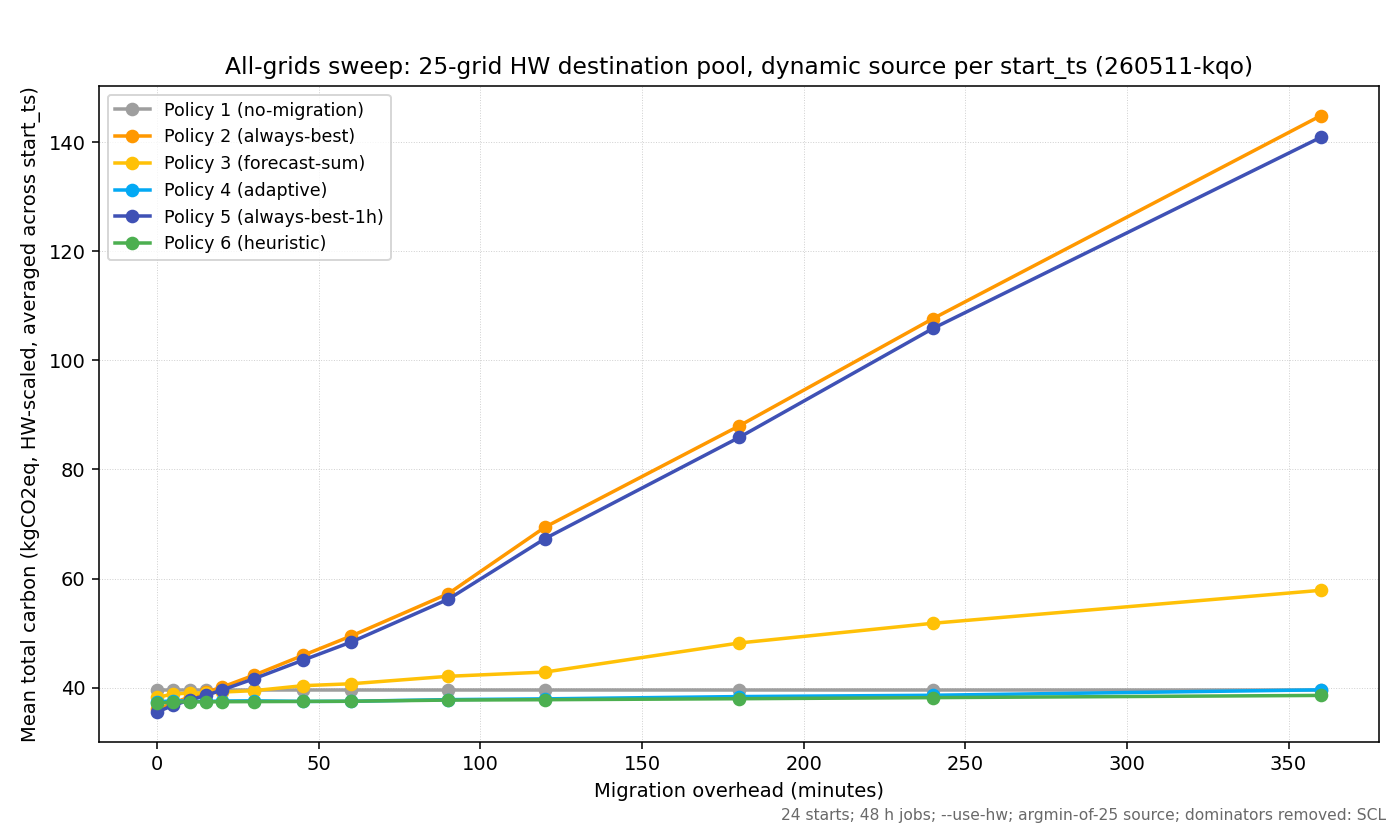

Source data for this figure (header and first rows):
overhead_min, start_ts, source_grid_chosen, policy, total_carbon_kgco2eq, migration_count, dest_grids_visited
0, 1577836800, ISNE, 1, 48.2, 0, 
0, 1579154400, ISNE, 1, 53.59, 0, 
0, 1580472000, ISNE, 1, 56.51, 0, 
0, 1581789600, PGE, 1, 36.05, 0, 
0, 1583107200, PGE, 1, 42.21, 0, 
0, 1584424800, ISNE, 1, 42.38, 0, 
0, 1585742400, BANC, 1, 44.33, 0, 
0, 1587060000, IPCO, 1, 64.87, 0, 
0, 1588377600, PGE, 1, 15.28, 0, 
0, 1589695200, PGE, 1, 7.918, 0, 
0, 1591012800, PGE, 1, 3.769, 0, 
0, 1592330400, PGE, 1, 3.207, 0, 
0, 1593648000, PGE, 1, 4.802, 0, 
0, 1594965600, PGE, 1, 33.63, 0, 
0, 1596283200, PGE, 1, 44.2, 0, 
0, 1597600800, PGE, 1, 57.44, 0, 
0, 1598918400, PGE, 1, 56.23, 0, 
0, 1600236000, ISNE, 1, 62.61, 0, 
0, 1601553600, ISNE, 1, 58.71, 0, 
0, 1602871200, PGE, 1, 44.83, 0, 
0, 1604188800, PGE, 1, 38.97, 0, 
0, 1605506400, ISNE, 1, 48.47, 0, 
0, 1606824000, ISNE, 1, 42.76, 0, 
0, 1608141600, PGE, 1, 39.69, 0, 
0, 1577836800, ISNE, 2, 47.67, 9, BANC|ISNE|PGE|IPCO|PGE|ISNE|PGE|ISNE|PGE
0, 1579154400, ISNE, 2, 48.14, 5, PGE|ISNE|PGE|ISNE|PGE
0, 1580472000, ISNE, 2, 44.37, 12, PGE|IPCO|PGE|IPCO|PGE|ISNE|PGE|IPCO|PGE|…
0, 1581789600, PGE, 2, 36.21, 6, BANC|PGE|BANC|PGE|BANC|PGE
0, 1583107200, PGE, 2, 41.9, 9, BANC|PGE|ISNE|PGE|BANC|ISNE|PGE|BANC|PGE
0, 1584424800, ISNE, 2, 42.38, 0, 
0, 1585742400, BANC, 2, 37.04, 6, IPCO|BANC|ISNE|BANC|IPCO|BANC
0, 1587060000, IPCO, 2, 29.66, 3, BANC|IPCO|BANC
0, 1588377600, PGE, 2, 12.69, 4, ISNE|IPCO|ISNE|PGE
0, 1589695200, PGE, 2, 7.918, 0, 
0, 1591012800, PGE, 2, 3.769, 0, 
0, 1592330400, PGE, 2, 3.211, 2, IPCO|PGE
0, 1593648000, PGE, 2, 4.802, 0, 
0, 1594965600, PGE, 2, 33.85, 10, IPCO|PGE|IPCO|PGE|IPCO|PGE|IPCO|PGE|BANC…
0, 1596283200, PGE, 2, 42.69, 7, IPCO|PGE|IPCO|BANC|PGE|IPCO|PGE
0, 1597600800, PGE, 2, 55.49, 8, ISNE|PGE|ISNE|PGE|ISNE|PGE|ISNE|PGE
0, 1598918400, PGE, 2, 54.63, 8, ISNE|PGE|ISNE|PGE|ISNE|PGE|ISNE|PGE
0, 1600236000, ISNE, 2, 60.66, 7, DUK|ISNE|PGE|ISNE|PGE|BANC|ISNE
0, 1601553600, ISNE, 2, 57.39, 7, PGE|ISNE|PGE|DUK|ISNE|PGE|ISNE
0, 1602871200, PGE, 2, 43.38, 12, ISNE|PGE|ISNE|PGE|IPCO|PGE|ISNE|NYIS|ISN…
0, 1604188800, PGE, 2, 36.42, 4, NWMT|PGE|NWMT|PGE
0, 1605506400, ISNE, 2, 39.11, 7, PGE|ISNE|PGE|ISNE|PGE|ISNE|PGE
0, 1606824000, ISNE, 2, 42.01, 8, PGE|ISNE|PGE|ISNE|PGE|ISNE|PGE|ISNE
0, 1608141600, PGE, 2, 39.69, 0, 
0, 1577836800, ISNE, 3, 55.76, 3, PGE|ISNE|PGE
0, 1579154400, ISNE, 3, 50.01, 1, PGE
0, 1580472000, ISNE, 3, 44.22, 3, PGE|NYIS|PGE
0, 1581789600, PGE, 3, 36.05, 0, 
0, 1583107200, PGE, 3, 42.21, 0, 
0, 1584424800, ISNE, 3, 49.95, 3, NYIS|ISNE|NYIS
0, 1585742400, BANC, 3, 44.33, 0, 
0, 1587060000, IPCO, 3, 32.69, 2, BANC|CISO
0, 1588377600, PGE, 3, 15.28, 0, 
0, 1589695200, PGE, 3, 7.918, 0, 
0, 1591012800, PGE, 3, 3.769, 0, 
0, 1592330400, PGE, 3, 3.211, 2, IPCO|PGE
... 1,812 more rows
